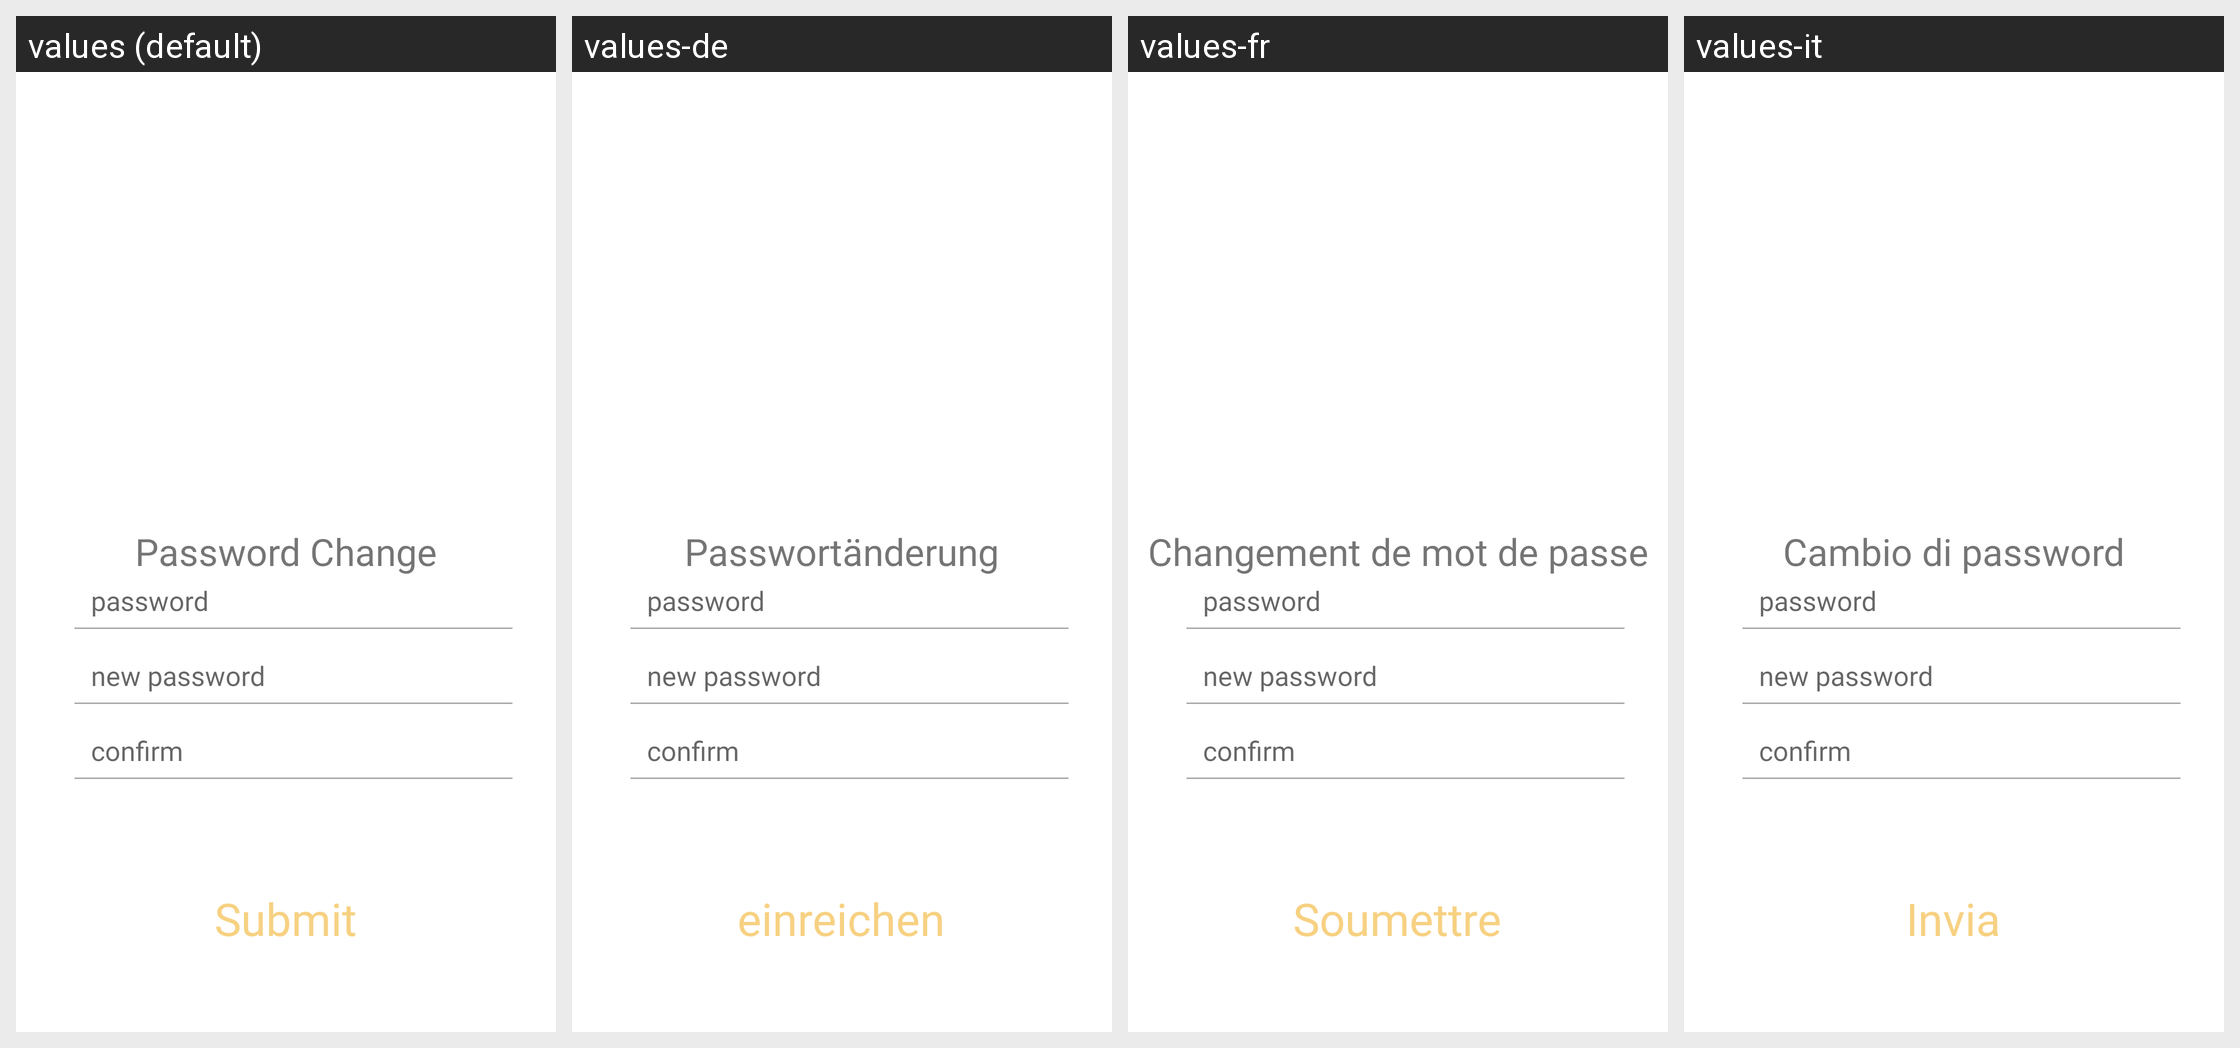

For this localized Android screen grid, give each drawn string resource with its value in every locale shown.
Android screen res/layout/fragment_change_pw.xml rendered under 4 locales, left to right: values (default), values-de, values-fr, values-it. Device: Nexus 5 (rendered at 1080×1920; each locale shown at half size, 540×960, under a caption strip naming it); theme AppTheme.
Other locales in the repository, not shown: values-asa, values-en, values-es, values-gem, values-ja, values-vi, values-zh.
Strings drawn on this screen, with the default value and each locale's value (text and hints the layout hard-codes, and strings that could not be matched under every locale, appear in the picture but are not listed):

passchange
  values: Password Change
  values-de: Passwortänderung
  values-fr: Changement de mot de passe
  values-it: Cambio di password

submit
  values: Submit
  values-de: einreichen
  values-fr: Soumettre
  values-it: Invia
